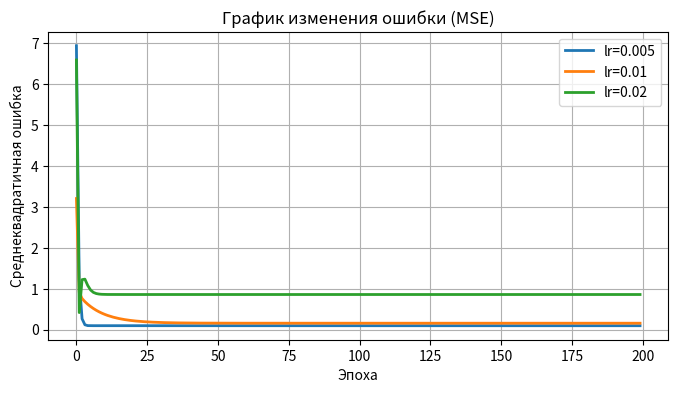
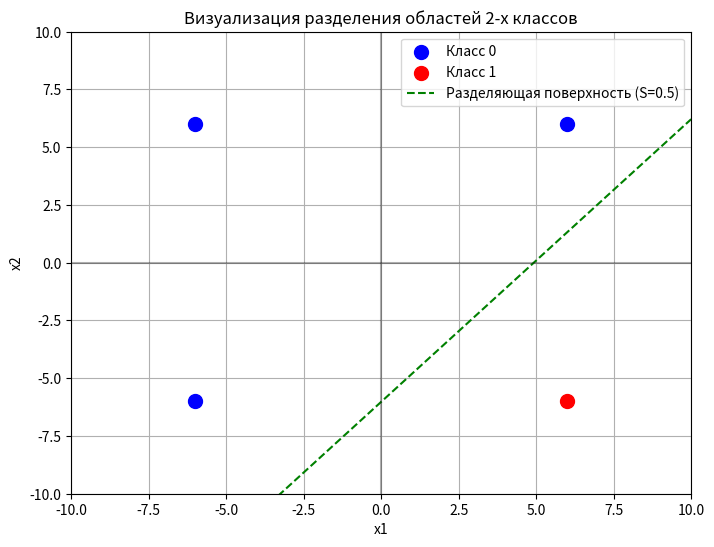

Here is the Python script that generated these plots, in order: (Note: this script raises an exception after producing the figures.)
import numpy as np
import matplotlib.pyplot as plt

X = np.array([[6, 6], [-6, 6], [6, -6], [-6, -6]])
e = np.array([0, 0, 1, 0])

learning_rates = [0.005, 0.01, 0.02]  
epochs = 200
np.random.seed(42)

models = {}

for lr in learning_rates:
    w = np.random.uniform(-0.5, 0.5, 2)
    w0 = np.random.uniform(-0.5, 0.5)
    mse_history = []

    for epoch in range(epochs):
        epoch_errors = []
        for i in range(len(X)):
            S = np.dot(X[i], w) + w0
            delta = e[i] - S
            w += lr * delta * X[i]
            w0 += lr * delta
            epoch_errors.append(delta ** 2)
        mse_history.append(np.mean(epoch_errors))

    models[lr] = (w.copy(), w0, mse_history)

plt.figure(figsize=(8, 4))
for lr, (_, _, mse_history) in models.items():
    plt.plot(mse_history, linewidth=2, label=f"lr={lr}")

plt.title("График изменения ошибки (MSE)")
plt.xlabel("Эпоха")
plt.ylabel("Среднеквадратичная ошибка")
plt.legend()
plt.grid(True)
plt.show()

best_lr = min(models, key=lambda k: models[k][2][-1])
w, w0, mse_history = models[best_lr]

print(f"\nВыбрана модель с learning_rate = {best_lr}")
print(f"Веса: w1 = {w[0]:.4f}, w2 = {w[1]:.4f}")
print(f"Смещение: w0 = {w0:.4f}")
print(f"Финальная MSE: {mse_history[-1]:.6f}")

plt.figure(figsize=(8, 6))

for i in range(len(X)):
    if e[i] == 0:
        plt.scatter(X[i, 0], X[i, 1], color='blue', s=100,
                   label='Класс 0' if i == 0 else "")
    else:
        plt.scatter(X[i, 0], X[i, 1], color='red', s=100,
                   label='Класс 1')

x_line = np.linspace(-10, 10, 100)
if w[1] != 0:
    y_line = (0.5 - w0 - w[0] * x_line) / w[1]
    plt.plot(x_line, y_line, 'g--', label='Разделяющая поверхность (S=0.5)')

plt.xlim(-10, 10)
plt.ylim(-10, 10)
plt.title("Визуализация разделения областей 2-х классов")
plt.axhline(0, color='black', alpha=0.3)
plt.axvline(0, color='black', alpha=0.3)
plt.xlabel("x1")
plt.ylabel("x2")
plt.legend()
plt.grid(True)
plt.show()

print("\nРежим тестирования:")
print("Формат ввода: x1, x2 (например: 6, 6 или -6, -6)")

while True:
    user_input = input("\nВведите x1, x2 через запятую или 'q' для выхода: ")
    if user_input.lower() == 'q':
        break
    
    try:
        test_point = np.array([float(c.strip()) for c in user_input.split(',')])
        S_test = np.dot(test_point, w) + w0
        y_final = 1 if S_test >= 0.5 else 0
        print(f"Результат: Класс {y_final} (S = {S_test:.4f})")
        
        if y_final == 1:
            print("→ Точка относится к классу 1")
        else:
            print("→ Точка относится к классу 0")
            
    except ValueError:
        print("Ошибка ввода! Введите два числа через запятую.")
    except Exception as e:
        print(f"Ошибка: {e}")
